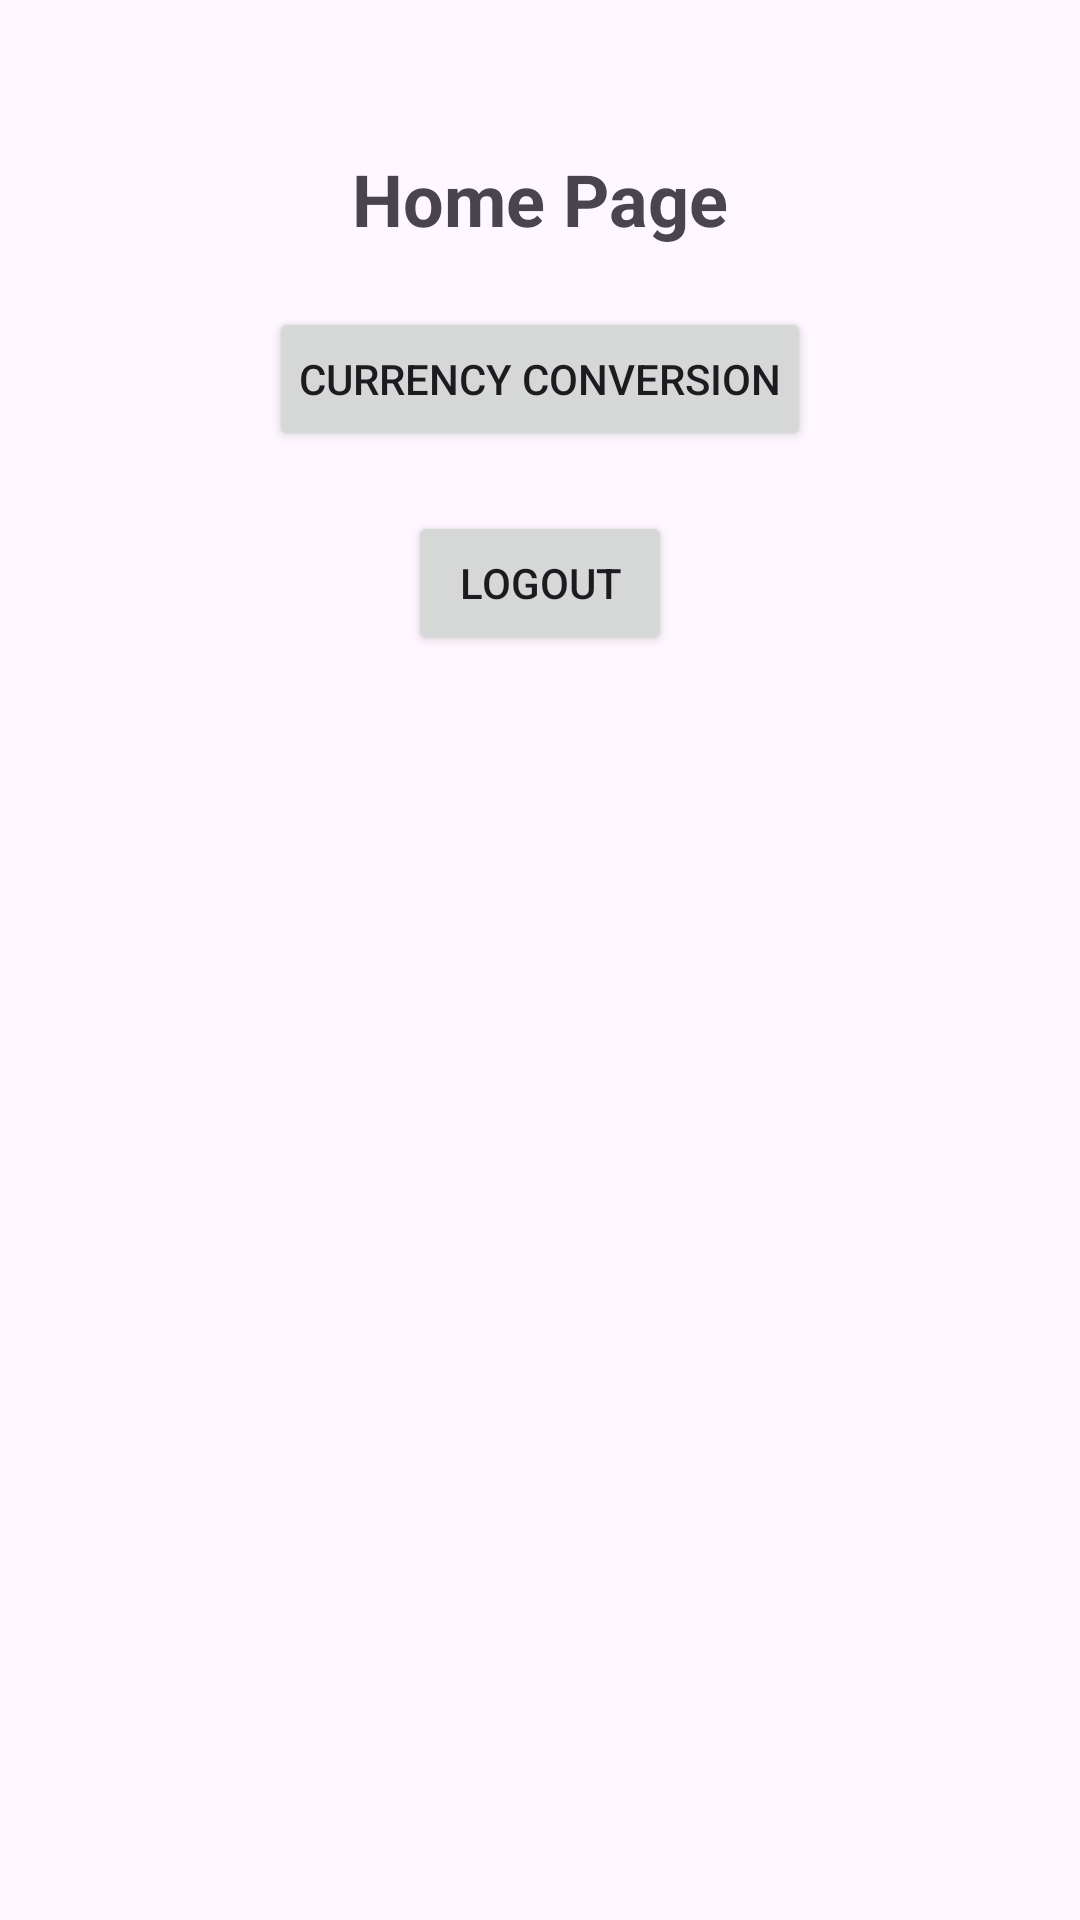

Layout XML and referenced resources for this Android screen:
<!-- AndroidManifest.xml: application theme Theme.CurrencyConverter1 -->
<!-- res/layout/homepage.xml -->
<?xml version="1.0" encoding="utf-8"?>
<RelativeLayout xmlns:android="http://schemas.android.com/apk/res/android"
    xmlns:tools="http://schemas.android.com/tools"
    android:layout_width="match_parent"
    android:layout_height="match_parent"
    tools:context=".HomepageActivity">

    
    <TextView
        android:id="@+id/homeHeading"
        android:layout_width="wrap_content"
        android:layout_height="wrap_content"
        android:layout_centerHorizontal="true"
        android:layout_marginTop="50dp"
        android:text="Home Page"
        android:textSize="24sp"
        android:textStyle="bold" />

    
    <Button
        android:id="@+id/converterButton"
        android:layout_width="wrap_content"
        android:layout_height="wrap_content"
        android:layout_below="@id/homeHeading"
        android:layout_centerHorizontal="true"
        android:layout_marginTop="20dp"
        android:text="Currency Conversion"
        android:padding="10dp" />

    
    <Button
        android:id="@+id/logoutButton"
        android:layout_width="wrap_content"
        android:layout_height="wrap_content"
        android:layout_below="@id/converterButton"
        android:layout_centerHorizontal="true"
        android:layout_marginTop="20dp"
        android:text="Logout"
        android:padding="10dp" />

</RelativeLayout>
<!-- resources referenced by this layout -->
<resources>
  <style name="Theme.CurrencyConverter1" parent="Base.Theme.CurrencyConverter1" />
  <style name="Base.Theme.CurrencyConverter1" parent="Theme.Material3.DayNight.NoActionBar">
          
          
      </style>
</resources>
